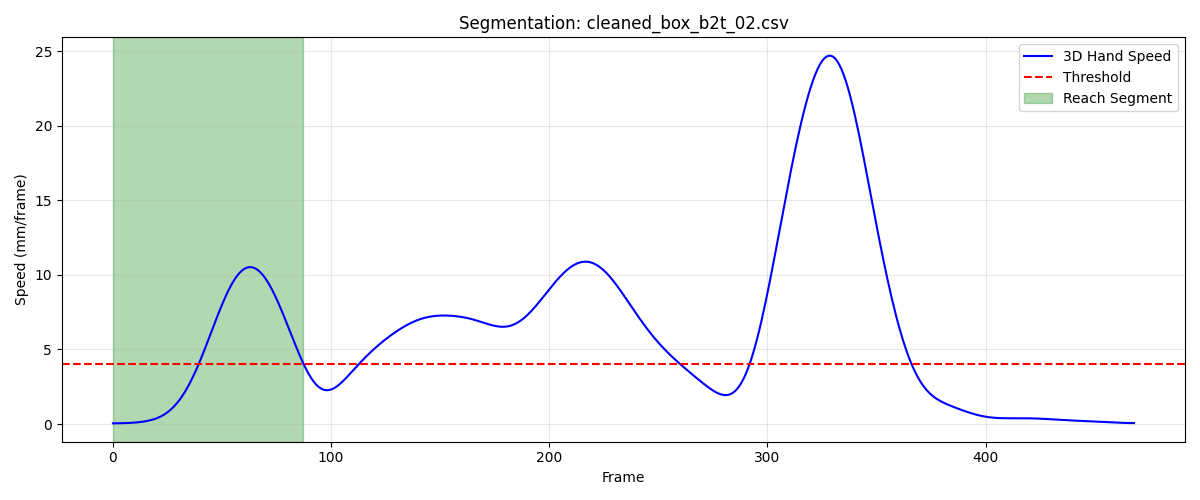

The data file committed next to this chart (first rows):
frame, sub_frame, shoulderr_x, shoulderr_y, shoulderr_z, humr1_x, humr1_y, humr1_z, humr2_x, humr2_y, humr2_z, humr3_x, humr3_y, humr3_z, humr4_x, humr4_y, humr4_z, humr5_x, humr5_y, humr5_z, humr6_x, humr6_y, humr6_z, humr7_x
1, 0, 191.6, -635.1, 687.8, 222, -612.3, 580.1, 223.2, -610, 507.4, 207.7, -662.9, 578.6, 174.6, -571.2, 561.1, 205.9, -669.3, 520, 183.2, -581.6, 506.6, 173.2
2, 0, 191.6, -635.1, 687.7, 221.9, -612.3, 580.1, 223.1, -610, 507.4, 207.6, -662.9, 578.6, 174.6, -571.2, 561.1, 205.9, -669.3, 519.9, 183.2, -581.5, 506.5, 173.2
3, 0, 191.6, -635.2, 687.7, 221.9, -612.3, 580, 223.1, -610, 507.3, 207.6, -662.9, 578.5, 174.6, -571.2, 561.1, 205.8, -669.2, 519.9, 183.2, -581.5, 506.5, 173.1
4, 0, 191.6, -635.1, 687.7, 221.9, -612.3, 580, 223.1, -609.9, 507.3, 207.5, -662.9, 578.5, 174.6, -571.2, 561, 205.8, -669.2, 519.8, 183.2, -581.5, 506.5, 173.1
5, 0, 191.6, -635.1, 687.6, 221.9, -612.3, 580, 223.1, -609.9, 507.3, 207.5, -662.9, 578.4, 174.6, -571.1, 561, 205.8, -669.2, 519.8, 183.2, -581.4, 506.5, 173.2
6, 0, 191.6, -635.1, 687.6, 221.8, -612.3, 580, 223.1, -609.9, 507.3, 207.4, -662.9, 578.4, 174.6, -571.1, 561, 205.7, -669.2, 519.8, 183.2, -581.4, 506.5, 173.2
7, 0, 191.6, -635.1, 687.6, 221.8, -612.3, 580, 223.1, -609.9, 507.3, 207.4, -662.8, 578.4, 174.6, -571.1, 561, 205.7, -669.1, 519.8, 183.2, -581.4, 506.5, 173.3
8, 0, 191.6, -635.1, 687.6, 221.8, -612.2, 580, 223.1, -609.9, 507.3, 207.4, -662.8, 578.4, 174.6, -571.1, 561, 205.7, -669.1, 519.8, 183.2, -581.3, 506.5, 173.4
9, 0, 191.6, -635, 687.6, 221.8, -612.2, 580, 223.1, -609.8, 507.3, 207.3, -662.8, 578.4, 174.6, -571, 561, 205.7, -669.1, 519.8, 183.3, -581.3, 506.5, 173.5
10, 0, 191.6, -635, 687.6, 221.8, -612.1, 580, 223.2, -609.8, 507.3, 207.3, -662.7, 578.5, 174.6, -571, 561, 205.7, -669, 519.8, 183.3, -581.3, 506.5, 173.7
11, 0, 191.6, -635, 687.6, 221.8, -612.1, 580, 223.2, -609.7, 507.4, 207.4, -662.6, 578.5, 174.6, -571, 561, 205.8, -669, 519.8, 183.3, -581.2, 506.5, 173.8
12, 0, 191.5, -634.9, 687.6, 221.8, -612, 580.1, 223.3, -609.6, 507.4, 207.4, -662.5, 578.5, 174.6, -570.9, 561, 205.9, -668.9, 519.8, 183.3, -581.2, 506.5, 174
13, 0, 191.5, -634.8, 687.6, 221.8, -611.9, 580.1, 223.3, -609.5, 507.4, 207.4, -662.4, 578.5, 174.5, -570.9, 561, 206, -668.8, 519.9, 183.3, -581.2, 506.5, 174.1
14, 0, 191.5, -634.8, 687.6, 221.8, -611.8, 580.1, 223.3, -609.4, 507.4, 207.5, -662.4, 578.5, 174.5, -570.8, 561, 206, -668.8, 519.9, 183.3, -581.1, 506.5, 174.3
15, 0, 191.5, -634.7, 687.6, 221.8, -611.7, 580.1, 223.3, -609.3, 507.4, 207.5, -662.3, 578.5, 174.5, -570.8, 561, 206.1, -668.7, 519.9, 183.3, -581.1, 506.5, 174.4
16, 0, 191.5, -634.6, 687.6, 221.8, -611.6, 580.1, 223.3, -609.2, 507.4, 207.5, -662.2, 578.6, 174.4, -570.7, 561, 206.2, -668.6, 519.9, 183.2, -581.1, 506.5, 174.5
17, 0, 191.5, -634.6, 687.6, 221.8, -611.5, 580.1, 223.3, -609.2, 507.4, 207.5, -662.1, 578.6, 174.4, -570.7, 561, 206.2, -668.5, 519.9, 183.2, -581, 506.5, 174.6
18, 0, 191.5, -634.5, 687.6, 221.8, -611.5, 580.1, 223.2, -609.1, 507.4, 207.6, -662, 578.6, 174.4, -570.6, 561, 206.3, -668.5, 519.9, 183.2, -581, 506.5, 174.6
19, 0, 191.5, -634.4, 687.6, 221.8, -611.4, 580.1, 223.2, -609, 507.4, 207.6, -662, 578.6, 174.4, -570.6, 561, 206.3, -668.4, 519.9, 183.2, -580.9, 506.5, 174.6
20, 0, 191.5, -634.3, 687.6, 221.8, -611.3, 580.1, 223.2, -609, 507.4, 207.6, -661.9, 578.6, 174.3, -570.5, 561, 206.3, -668.3, 519.9, 183.1, -580.9, 506.4, 174.6
21, 0, 191.5, -634.3, 687.6, 221.7, -611.3, 580.1, 223.2, -608.9, 507.4, 207.6, -661.9, 578.5, 174.3, -570.5, 561, 206.2, -668.3, 519.9, 183.1, -580.8, 506.4, 174.6
22, 0, 191.5, -634.2, 687.5, 221.7, -611.2, 580, 223.2, -608.8, 507.3, 207.6, -661.8, 578.5, 174.3, -570.4, 560.9, 206.2, -668.2, 519.8, 183.1, -580.8, 506.4, 174.5
23, 0, 191.5, -634.1, 687.5, 221.7, -611.2, 580, 223.1, -608.8, 507.3, 207.6, -661.7, 578.5, 174.3, -570.4, 560.9, 206.2, -668.1, 519.8, 183.1, -580.7, 506.4, 174.5
24, 0, 191.5, -634, 687.5, 221.7, -611.1, 579.9, 223.1, -608.7, 507.2, 207.6, -661.7, 578.4, 174.3, -570.3, 560.9, 206.2, -668.1, 519.7, 183, -580.6, 506.3, 174.4
25, 0, 191.5, -634, 687.5, 221.7, -611, 579.9, 223.1, -608.6, 507.2, 207.6, -661.6, 578.3, 174.3, -570.2, 560.8, 206.2, -668, 519.7, 183, -580.6, 506.3, 174.3
26, 0, 191.5, -633.9, 687.4, 221.7, -610.9, 579.8, 223, -608.5, 507.1, 207.6, -661.5, 578.3, 174.2, -570.2, 560.8, 206.2, -667.9, 519.6, 182.9, -580.5, 506.2, 174.2
27, 0, 191.5, -633.9, 687.4, 221.7, -610.8, 579.7, 223, -608.4, 507, 207.6, -661.4, 578.2, 174.2, -570.1, 560.7, 206.2, -667.8, 519.5, 182.9, -580.4, 506.2, 174.2
28, 0, 191.4, -633.8, 687.4, 221.7, -610.8, 579.6, 223, -608.3, 506.9, 207.6, -661.4, 578.1, 174.2, -570.1, 560.7, 206.2, -667.7, 519.4, 182.8, -580.3, 506.1, 174.2
29, 0, 191.4, -633.8, 687.4, 221.7, -610.7, 579.6, 222.9, -608.2, 506.9, 207.6, -661.3, 577.9, 174.2, -570, 560.6, 206.1, -667.6, 519.3, 182.8, -580.2, 506, 174.2
30, 0, 191.4, -633.7, 687.4, 221.7, -610.6, 579.5, 223, -608.1, 506.8, 207.6, -661.2, 577.8, 174.2, -570, 560.6, 206.1, -667.5, 519.2, 182.8, -580.1, 506, 174.5
31, 0, 191.4, -633.7, 687.4, 221.7, -610.5, 579.4, 223, -607.9, 506.7, 207.6, -661.1, 577.7, 174.2, -569.9, 560.5, 206.2, -667.3, 519, 182.8, -580, 505.9, 175
32, 0, 191.4, -633.6, 687.5, 221.7, -610.4, 579.3, 223.1, -607.7, 506.6, 207.6, -661, 577.5, 174.2, -569.8, 560.5, 206.2, -667.1, 518.8, 182.9, -579.8, 505.8, 175.8
33, 0, 191.4, -633.6, 687.5, 221.8, -610.2, 579.2, 223.3, -607.3, 506.5, 207.7, -660.8, 577.2, 174.2, -569.7, 560.4, 206.4, -666.8, 518.6, 183, -579.5, 505.7, 176.8
34, 0, 191.4, -633.5, 687.5, 221.9, -609.9, 579.1, 223.5, -606.8, 506.4, 207.8, -660.5, 577, 174.1, -569.5, 560.3, 206.6, -666.3, 518.3, 183.1, -579.1, 505.6, 178.1
35, 0, 191.5, -633.3, 687.5, 221.9, -609.4, 579, 223.7, -606.1, 506.3, 208, -660.1, 576.7, 174, -569.2, 560.2, 207, -665.7, 518.0, 183.2, -578.6, 505.6, 179.5
36, 0, 191.5, -633.1, 687.5, 222, -608.8, 578.9, 224, -605.2, 506.2, 208.3, -659.4, 576.3, 173.9, -568.8, 560.2, 207.5, -664.9, 517.6, 183.2, -577.9, 505.5, 181
37, 0, 191.6, -632.8, 687.6, 222, -607.9, 578.8, 224.2, -603.9, 506.1, 208.6, -658.6, 576, 173.6, -568.3, 560.1, 208.1, -663.9, 517.3, 183.2, -577.1, 505.5, 182.5
38, 0, 191.7, -632.4, 687.6, 222, -606.8, 578.7, 224.3, -602.4, 506.1, 209.1, -657.6, 575.6, 173.3, -567.7, 560.1, 208.9, -662.6, 516.9, 183.1, -576.1, 505.4, 183.9
39, 0, 191.8, -632, 687.6, 222, -605.4, 578.6, 224.4, -600.7, 506, 209.7, -656.3, 575.2, 172.8, -566.9, 560.2, 209.8, -661.1, 516.5, 182.8, -574.8, 505.4, 185.2
40, 0, 191.9, -631.5, 687.6, 221.9, -603.8, 578.6, 224.3, -598.7, 506, 210.4, -654.9, 574.9, 172.1, -566, 560.2, 210.8, -659.4, 516.1, 182.5, -573.5, 505.4, 186.3
41, 0, 192, -630.9, 687.7, 221.7, -602, 578.5, 224.2, -596.5, 506, 211.1, -653.3, 574.5, 171.4, -565.1, 560.3, 211.7, -657.5, 515.8, 181.9, -572, 505.5, 187.1
42, 0, 192.1, -630.4, 687.7, 221.5, -600.2, 578.5, 223.9, -594.2, 506, 211.8, -651.5, 574.2, 170.5, -564.1, 560.4, 212.6, -655.5, 515.4, 181.3, -570.4, 505.5, 187.6
43, 0, 192.2, -629.8, 687.8, 221.3, -598.3, 578.4, 223.6, -591.8, 506, 212.6, -649.8, 573.9, 169.7, -563, 560.6, 213.4, -653.4, 515.1, 180.6, -568.8, 505.6, 188
44, 0, 192.3, -629.2, 687.8, 221, -596.4, 578.4, 223.2, -589.5, 506, 213.2, -648, 573.6, 168.8, -562, 560.8, 214.1, -651.3, 514.8, 179.8, -567.2, 505.7, 188.1
45, 0, 192.3, -628.6, 687.9, 220.7, -594.6, 578.4, 222.8, -587.2, 506.1, 213.7, -646.3, 573.3, 167.9, -560.9, 561, 214.6, -649.2, 514.5, 179, -565.6, 505.9, 188.1
46, 0, 192.3, -628.1, 687.9, 220.4, -593, 578.5, 222.4, -585, 506.1, 214, -644.7, 573, 167.2, -559.8, 561.3, 214.8, -647.1, 514.1, 178.3, -563.9, 506.1, 188
47, 0, 192.3, -627.5, 687.9, 220.2, -591.5, 578.5, 222.1, -582.9, 506.3, 214.1, -643.2, 572.6, 166.7, -558.7, 561.5, 214.8, -645.2, 513.7, 177.8, -562.2, 506.4, 187.8
48, 0, 192.2, -627, 687.9, 219.9, -590.2, 578.5, 221.9, -580.9, 506.4, 214, -641.9, 572.1, 166.3, -557.5, 561.9, 214.6, -643.3, 513.3, 177.5, -560.3, 506.7, 187.7
49, 0, 192.1, -626.4, 687.9, 219.7, -589, 578.6, 221.7, -579, 506.5, 213.7, -640.7, 571.6, 166.1, -556.2, 562.2, 214.3, -641.5, 512.8, 177.4, -558.3, 507.1, 187.7
50, 0, 192.1, -625.8, 687.8, 219.5, -588, 578.6, 221.7, -577.2, 506.7, 213.3, -639.5, 571.1, 166, -554.8, 562.6, 213.8, -639.7, 512.3, 177.5, -556.2, 507.5, 187.8
51, 0, 192, -625.2, 687.8, 219.3, -586.9, 578.7, 221.7, -575.3, 506.9, 212.7, -638.3, 570.6, 166.1, -553.2, 563, 213.1, -637.8, 511.7, 177.7, -554, 507.9, 188
52, 0, 191.9, -624.6, 687.7, 219.2, -585.9, 578.8, 221.8, -573.4, 507.1, 212.1, -637.1, 570, 166.2, -551.6, 563.5, 212.5, -635.8, 511.2, 178, -551.7, 508.4, 188.3
53, 0, 191.8, -623.8, 687.6, 219.1, -584.7, 578.9, 221.8, -571.4, 507.4, 211.4, -635.7, 569.5, 166.4, -549.8, 564, 211.8, -633.7, 510.7, 178.3, -549.2, 509, 188.6
54, 0, 191.7, -623.1, 687.5, 218.9, -583.4, 579.1, 221.9, -569.2, 507.7, 210.8, -634.2, 569, 166.6, -548, 564.5, 211.1, -631.4, 510.2, 178.6, -546.6, 509.6, 188.8
55, 0, 191.6, -622.2, 687.5, 218.8, -581.9, 579.3, 221.9, -566.8, 508.1, 210.2, -632.5, 568.5, 166.7, -545.9, 565.2, 210.6, -628.9, 509.8, 178.9, -543.8, 510.2, 189
56, 0, 191.5, -621.2, 687.4, 218.7, -580.1, 579.6, 221.9, -564.2, 508.6, 209.8, -630.6, 568, 166.8, -543.8, 565.8, 210.1, -626.2, 509.4, 179.1, -540.9, 511, 189.1
57, 0, 191.4, -620.1, 687.4, 218.5, -578.1, 579.9, 221.8, -561.3, 509.1, 209.4, -628.4, 567.6, 166.7, -541.5, 566.5, 209.7, -623.2, 509.1, 179.1, -537.9, 511.8, 189.1
58, 0, 191.3, -618.8, 687.4, 218.4, -575.9, 580.2, 221.7, -558.2, 509.6, 209.2, -625.9, 567.3, 166.5, -539.1, 567.3, 209.5, -620.1, 508.9, 179, -534.7, 512.6, 189
59, 0, 191.3, -617.4, 687.4, 218.2, -573.4, 580.6, 221.5, -554.8, 510.2, 209, -623.3, 567, 166.2, -536.6, 568.1, 209.3, -616.7, 508.7, 178.8, -531.4, 513.5, 188.8
60, 0, 191.2, -615.9, 687.5, 217.9, -570.7, 581, 221.2, -551.2, 510.9, 208.9, -620.4, 566.8, 165.8, -534, 568.9, 209.2, -613.1, 508.6, 178.5, -527.9, 514.4, 188.6
... 28 more rows
